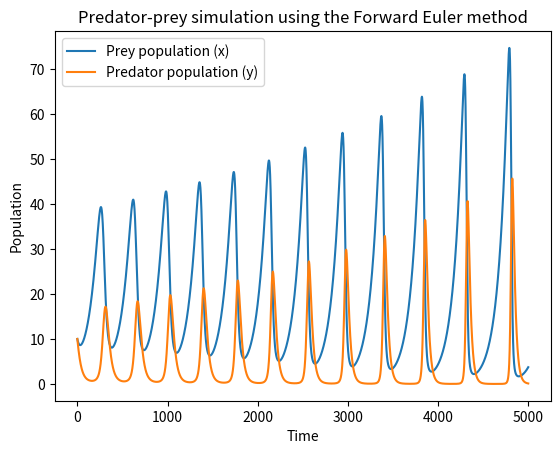
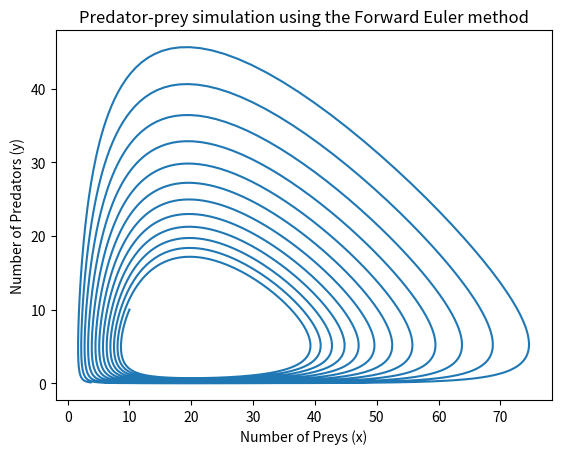

Write Python code to recreate these figures, in order.
import matplotlib.pyplot as plt
import argparse

def initialize(x0, y0, alpha, beta, delta, gamma, delta_t, tfinal):
    global x, y, a, b, d, g, dt, tf, xresult, yresult
    x        = x0
    y        = y0
    a        = alpha
    b        = beta
    d        = delta
    g        = gamma
    dt       = delta_t
    tf       = tfinal
    xresult  = [x]
    yresult  = [y]

def observe():
    global x, y, xresult, yresult
    xresult.append(x)
    yresult.append(y)

def update():
    global x, y, a, b, d, g, dt
    x_new = x + (a * x - b * x * y) * dt
    y_new = y + (d * x * y - g * y) * dt
    x, y  = x_new, y_new


# Initialize the parser and parse the arguments from CLI
parser = argparse.ArgumentParser()

parser.add_argument("--x0", type=int, default=10, help="Initial population of prey")
parser.add_argument("--y0", type=int, default=10, help="Initial population of predators")
parser.add_argument("--a", type=float, default=0.1, help="Parameter alpha")
parser.add_argument("--b", type=float, default=0.02, help="Parameter beta")
parser.add_argument("--d", type=float, default=0.02, help="Parameter delta")
parser.add_argument("--g", type=float, default=0.4, help="Parameter gamma")
parser.add_argument("--dt", type=float, default=0.1, help="Parameter delta_t")
parser.add_argument("--tf", type=int, default=5000, help="Parameter tfinal")
parser.add_argument("--f", type=str, default=None, help="Path to the input file")

args = parser.parse_args()

params = vars(args) # Turn the parsed arguments into a dictionary

if params["f"]: # If the user specified a file, read the parameters from the file
    try:
        with open(params["f"], "r") as f:
            params["x0"] = int(f.readline().split("=")[1])
            params["y0"] = int(f.readline().split("=")[1])
            params["a"]  = float(f.readline().split("=")[1])
            params["b"]  = float(f.readline().split("=")[1])
            params["d"]  = float(f.readline().split("=")[1])
            params["g"]  = float(f.readline().split("=")[1])
            params["dt"] = float(f.readline().split("=")[1])
            params["tf"] = int(f.readline().split("=")[1])
    except FileNotFoundError:
        print("The file you specified does not exist.")
        exit(1)
    f.close()

# Initialize the system with the given parameters
initialize(params["x0"], params["y0"], params["a"], params["b"], params["d"], params["g"], params["dt"], params["tf"])

# Perform the simulation
for t in range(tf):
    update()
    observe()

# Plot the evolution of the populations over time
plt.title("Predator-prey simulation using the Forward Euler method")
plt.plot(xresult, label="Prey population (x)")
plt.plot(yresult, label="Predator population (y)")
plt.xlabel("Time")
plt.ylabel("Population")
plt.legend()
plt.show()

# Plot the evolution of the populations in the phase space
plt.title("Predator-prey simulation using the Forward Euler method")
plt.plot(xresult, yresult)
plt.xlabel('Number of Preys (x)')
plt.ylabel('Number of Predators (y)')
plt.show()
